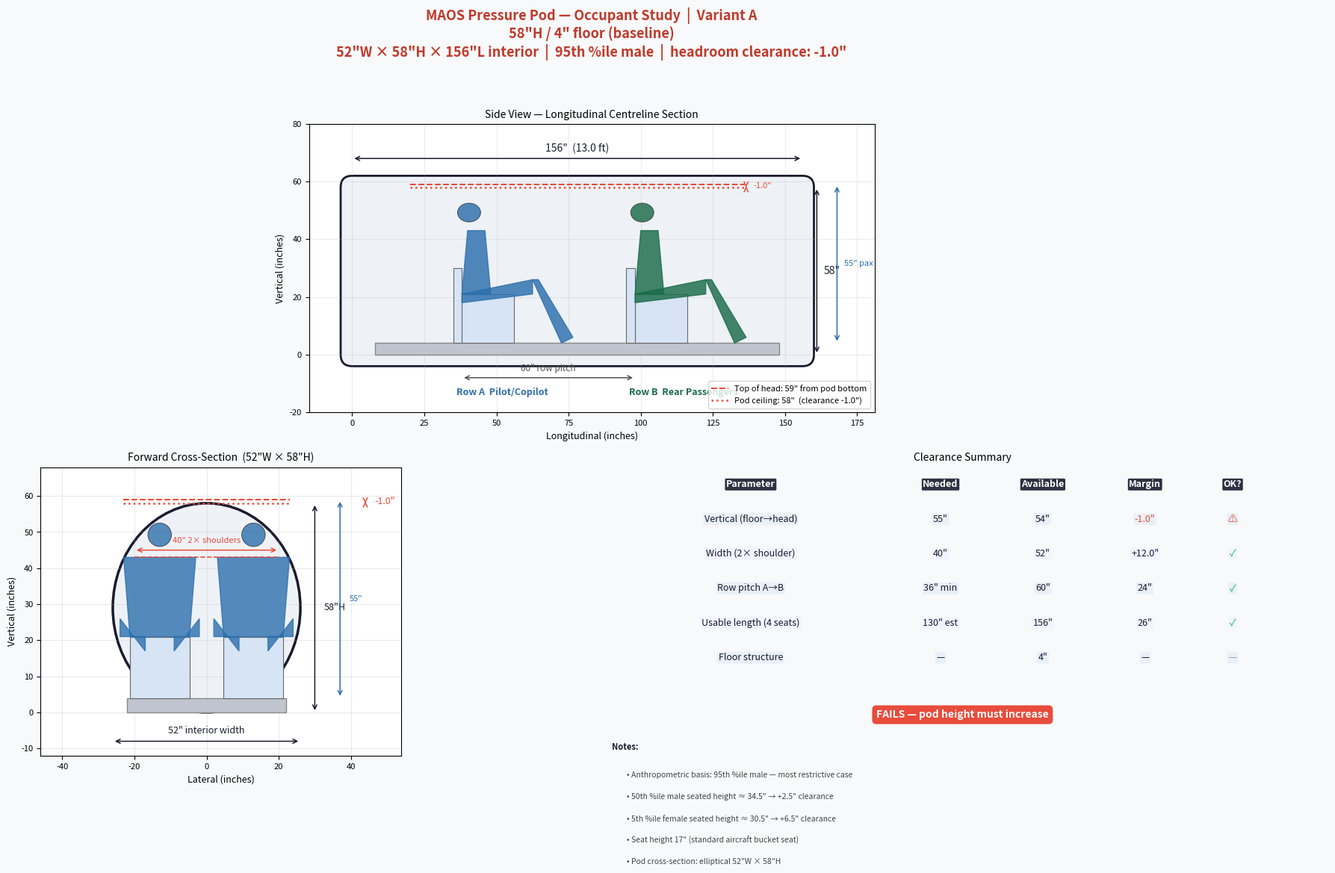

This figure's Python source: (Note: this script raises an exception after producing the figure.)
"""
MAOS Pod Occupant Study — Multi-Variant Generator
==================================================
Generates individual PNGs for several pod geometry variants,
plus a combined comparison sheet.

Variants:
  A  58"H / 4" floor  (baseline — shows headroom problem)
  B  60"H / 4" floor  (+2" pod height)
  C  62"H / 4" floor  (+4" pod height)
  D  58"H / 2" floor  (thinner floor structure)
  E  60"H / 2" floor  (recommended: +2"H + thin floor)

Each variant gets a full side-view + cross-section + summary PNG.
A final comparison sheet overlays all cross-sections side-by-side.
"""

import matplotlib
matplotlib.use('Agg')
import matplotlib.pyplot as plt
import matplotlib.patches as patches
from matplotlib.patches import Ellipse
import matplotlib.lines as mlines
import numpy as np
import os

OUT_DIR = '/workspace/cad'

# ── Anthropometrics ──────────────────────────────────────────────────────────
# 95th %ile male (SAE J833 / NASA HDBK-3000) — most restrictive for headroom
M95 = dict(
    label='95th %ile male',
    seat_h=17.0, seated_h=38.0, torso_h=22.0, neck_h=3.0,
    shoulder_w=20.0, hip_w=16.5, head_w=6.5, head_d=8.0,
    knee_h=22.0, btk_knee=24.5,
)
# 5th %ile female — most restrictive for reach/forward visibility (bonus ref)
F05 = dict(
    label='5th %ile female',
    seat_h=17.0, seated_h=30.5, torso_h=17.0, neck_h=2.5,
    shoulder_w=14.0, hip_w=13.0, head_w=5.5, head_d=6.5,
    knee_h=17.5, btk_knee=20.0,
)

# ── Pod variants ─────────────────────────────────────────────────────────────
POD_L = 156.0
POD_W = 52.0

VARIANTS = [
    dict(id='A', pod_h=58.0, floor_z=4.0, label='Variant A\n58"H / 4" floor (baseline)'),
    dict(id='B', pod_h=60.0, floor_z=4.0, label='Variant B\n60"H / 4" floor (+2" height)'),
    dict(id='C', pod_h=62.0, floor_z=4.0, label='Variant C\n62"H / 4" floor (+4" height)'),
    dict(id='D', pod_h=58.0, floor_z=2.0, label='Variant D\n58"H / 2" floor (thinner floor)'),
    dict(id='E', pod_h=60.0, floor_z=2.0, label='Variant E — Recommended\n60"H / 2" floor'),
]

ROW_A_X = 38.0
ROW_B_X = 98.0
SEAT_DEPTH = 18.0

# ── Drawing helpers ──────────────────────────────────────────────────────────

def human_color(pct, male=True):
    if male:
        return '#2c6fad' if pct == 95 else '#5ba3e0'
    return '#c0392b' if pct == 5 else '#e07070'


def draw_human_side(ax, anthro, x_sb, floor_z, facing='right',
                    color='#2c6fad', alpha=0.82):
    d = 1 if facing == 'right' else -1
    a = anthro
    seat_z  = floor_z + a['seat_h']
    knee_x  = x_sb + d * a['btk_knee']
    knee_z  = floor_z + a['knee_h']
    foot_x  = x_sb + d * (a['btk_knee'] + 10)
    head_r  = a['head_w'] / 2
    head_cx = x_sb + d * 2.5
    head_cz = seat_z + a['torso_h'] + a['neck_h'] + head_r

    # Seat cushion
    ax.add_patch(patches.Rectangle(
        (min(x_sb, x_sb + d * SEAT_DEPTH), floor_z),
        SEAT_DEPTH, a['seat_h'],
        lw=0.8, ec='#666', fc='#d6e4f5', zorder=2))
    # Seatback
    ax.add_patch(patches.Rectangle(
        (x_sb - d*3, floor_z), 3, a['torso_h'] + 4,
        lw=0.8, ec='#666', fc='#d6e4f5', zorder=2))
    # Torso
    tw = 10
    ax.fill([x_sb, x_sb+d*tw, x_sb+d*(tw-2), x_sb+d*2, x_sb],
            [seat_z, seat_z, seat_z+a['torso_h'], seat_z+a['torso_h'], seat_z],
            color=color, alpha=alpha, zorder=3)
    # Head
    ax.add_patch(Ellipse(
        (head_cx, head_cz), a['head_d'], a['head_w'],
        fc=color, ec='#333', lw=0.7, alpha=alpha, zorder=4))
    # Thigh
    ax.fill([x_sb, knee_x, knee_x, x_sb, x_sb],
            [seat_z, knee_z, knee_z-5, seat_z-3, seat_z],
            color=color, alpha=alpha, zorder=3)
    # Shin
    ax.fill([knee_x, knee_x+d*2, foot_x+d*4, foot_x, knee_x],
            [knee_z, knee_z, floor_z+2, floor_z, knee_z],
            color=color, alpha=alpha, zorder=3)
    return seat_z + a['seated_h']   # returns top-of-head Z


def draw_human_front(ax, anthro, cy, floor_z, color='#2c6fad', alpha=0.82):
    a = anthro
    seat_z  = floor_z + a['seat_h']
    head_r  = a['head_w'] / 2
    head_cz = seat_z + a['torso_h'] + a['neck_h'] + head_r
    # Seat cushion
    ax.add_patch(patches.Rectangle(
        (cy - a['hip_w']/2, floor_z), a['hip_w'], a['seat_h'],
        lw=0.8, ec='#666', fc='#d6e4f5', zorder=2))
    # Torso (trapezoid)
    ax.fill(
        [cy - a['hip_w']/2, cy + a['hip_w']/2,
         cy + a['shoulder_w']/2, cy - a['shoulder_w']/2, cy - a['hip_w']/2],
        [seat_z, seat_z, seat_z + a['torso_h'],
         seat_z + a['torso_h'], seat_z],
        color=color, alpha=alpha, zorder=3)
    # Head
    ax.add_patch(Ellipse(
        (cy, head_cz), a['head_w'], a['head_w'],
        fc=color, ec='#333', lw=0.7, alpha=alpha, zorder=4))
    # Legs (sketchy blocks)
    for side in [-1, 1]:
        kx = cy + side * 7
        ax.fill([cy + side*4, cy + side*4, kx+side*4, kx+side*4],
                [seat_z, seat_z-4, floor_z + a['knee_h'], seat_z],
                color=color, alpha=alpha, zorder=3)


def dim_h(ax, x1, x2, y, label, color='#333', fs=8.5):
    ax.annotate('', xy=(x2,y), xytext=(x1,y),
                arrowprops=dict(arrowstyle='<->', color=color, lw=1.1))
    ax.text((x1+x2)/2, y+1.5, label, ha='center', va='bottom',
            fontsize=fs, color=color)

def dim_v(ax, x, z1, z2, label, color='#333', fs=8.5, side='right'):
    ax.annotate('', xy=(x,z2), xytext=(x,z1),
                arrowprops=dict(arrowstyle='<->', color=color, lw=1.1))
    off = 2.5 if side == 'right' else -2.5
    ha  = 'left' if side == 'right' else 'right'
    ax.text(x+off, (z1+z2)/2, label, ha=ha, va='center',
            fontsize=fs, color=color)


def clearance_color(margin):
    if margin >= 4:   return '#27ae60'   # green — comfortable
    if margin >= 1:   return '#f39c12'   # amber — tight
    return '#e74c3c'                     # red — fails


# ── Per-variant full figure ───────────────────────────────────────────────────

for v in VARIANTS:
    pid   = v['id']
    POD_H = v['pod_h']
    FLZ   = v['floor_z']
    lbl   = v['label']

    m = M95
    f = F05
    total_h_m = m['seat_h'] + m['seated_h']   # 55"
    usable    = POD_H - FLZ
    headroom  = usable - total_h_m

    fig = plt.figure(figsize=(20, 12), facecolor='#f8f9fa')
    hc  = clearance_color(headroom)

    fig.suptitle(
        f'MAOS Pressure Pod — Occupant Study  |  {lbl}\n'
        f'{POD_W:.0f}"W × {POD_H:.0f}"H × {POD_L:.0f}"L interior  |  '
        f'95th %ile male  |  headroom clearance: {headroom:+.1f}"',
        fontsize=13, fontweight='bold', y=0.98,
        color='#1a1a2e' if headroom >= 0 else '#c0392b')

    # ── Panel 1: Side view ────────────────────────────────────────────────────
    ax1 = fig.add_subplot(2, 2, (1,2))
    ax1.set_aspect('equal')
    ax1.set_title('Side View — Longitudinal Centreline Section', fontsize=10, pad=6)

    ax1.add_patch(patches.FancyBboxPatch(
        (0,0), POD_L, POD_H, boxstyle='round,pad=4',
        lw=2, ec='#1a1a2e', fc='#eef2f7', zorder=1))
    ax1.add_patch(patches.Rectangle(
        (8,0), POD_L-16, FLZ,
        lw=1, ec='#888', fc='#c0c4ce', zorder=2))

    # Row A — M95
    top_A = draw_human_side(ax1, m, ROW_A_X, FLZ, 'right', '#2c6fad')
    # Row B — M95
    top_B = draw_human_side(ax1, m, ROW_B_X, FLZ, 'right', '#1a6b4a')

    # Head-height line and pod ceiling
    ax1.hlines(total_h_m + FLZ, 20, POD_L-20,
               colors='#e74c3c', lw=1.5, ls='--', zorder=6,
               label=f'Top of head: {total_h_m+FLZ:.0f}" from pod bottom')
    ax1.hlines(POD_H, 20, POD_L-20,
               colors=hc, lw=1.8, ls=':', zorder=6,
               label=f'Pod ceiling: {POD_H:.0f}"  (clearance {headroom:+.1f}")')

    # Dimensions
    dim_h(ax1, 0, POD_L, POD_H+10, f'{POD_L:.0f}"  ({POD_L/12:.1f} ft)', '#1a1a2e', 10)
    dim_h(ax1, ROW_A_X, ROW_B_X, -8, f'{ROW_B_X-ROW_A_X:.0f}" row pitch', '#555')
    dim_v(ax1, POD_L+5, 0, POD_H, f'{POD_H:.0f}"', '#1a1a2e', 10)
    dim_v(ax1, POD_L+12, FLZ, FLZ+total_h_m, f'{total_h_m:.0f}" pax', '#2c6fad', 8)
    BTK_KN = m['btk_knee']
    if abs(headroom) > 0.3:
        dim_v(ax1, ROW_B_X+BTK_KN+14, FLZ+total_h_m, POD_H,
              f'{headroom:+.1f}"', hc, 8)

    ax1.text(ROW_A_X-2, -14, 'Row A  Pilot/Copilot', ha='left', fontsize=9,
             color='#2c6fad', fontweight='bold')
    ax1.text(ROW_B_X-2, -14, 'Row B  Rear Passengers', ha='left', fontsize=9,
             color='#1a6b4a', fontweight='bold')

    ax1.set_xlim(-15, POD_L+25)
    ax1.set_ylim(-20, POD_H+22)
    ax1.set_xlabel('Longitudinal (inches)', fontsize=9)
    ax1.set_ylabel('Vertical (inches)', fontsize=9)
    ax1.legend(fontsize=8, loc='lower right')
    ax1.grid(True, alpha=0.25)
    ax1.tick_params(labelsize=8)

    # ── Panel 2: Forward cross-section ───────────────────────────────────────
    ax2 = fig.add_subplot(2, 2, 3)
    ax2.set_aspect('equal')
    ax2.set_title(f'Forward Cross-Section  ({POD_W:.0f}"W × {POD_H:.0f}"H)', fontsize=10, pad=6)

    ax2.add_patch(Ellipse(
        (0, POD_H/2), POD_W, POD_H,
        lw=2.5, ec='#1a1a2e', fc='#eef2f7', zorder=1))
    ax2.add_patch(patches.Rectangle(
        (-POD_W/2+4, 0), POD_W-8, FLZ,
        lw=1, ec='#888', fc='#c0c4ce', zorder=2))

    # Two M95 seated side-by-side
    for cy, col in [(-POD_W/4, '#2c6fad'), (POD_W/4, '#2c6fad')]:
        draw_human_front(ax2, m, cy, FLZ, color=col, alpha=0.80)

    # Shoulder span
    ax2.hlines(FLZ+m['seat_h']+m['torso_h'],
               -m['shoulder_w'], m['shoulder_w'],
               colors='#e74c3c', lw=1.2, ls='--', zorder=7)
    dim_h(ax2, -m['shoulder_w'], m['shoulder_w'],
          FLZ+m['seat_h']+m['torso_h']+2,
          f'{m["shoulder_w"]*2:.0f}" 2× shoulders', '#e74c3c', 8)

    # Head-height line
    ax2.hlines(FLZ+total_h_m, -POD_W/2+3, POD_W/2-3,
               colors='#e74c3c', lw=1.5, ls='--', zorder=6)
    ax2.hlines(POD_H, -POD_W/2+3, POD_W/2-3,
               colors=hc, lw=1.8, ls=':', zorder=6)

    dim_h(ax2, -POD_W/2, POD_W/2, -8, f'{POD_W:.0f}" interior width', '#1a1a2e', 9)
    dim_v(ax2, POD_W/2+4, 0, POD_H, f'{POD_H:.0f}"H', '#1a1a2e', 9)
    dim_v(ax2, POD_W/2+11, FLZ, FLZ+total_h_m, f'{total_h_m:.0f}"', '#2c6fad', 8)
    dim_v(ax2, POD_W/2+18, FLZ+total_h_m, POD_H, f'{headroom:+.1f}"', hc, 9)

    ax2.set_xlim(-POD_W/2-20, POD_W/2+28)
    ax2.set_ylim(-12, POD_H+10)
    ax2.set_xlabel('Lateral (inches)', fontsize=9)
    ax2.set_ylabel('Vertical (inches)', fontsize=9)
    ax2.grid(True, alpha=0.25)
    ax2.tick_params(labelsize=8)

    # ── Panel 3: Summary table ────────────────────────────────────────────────
    ax3 = fig.add_subplot(2, 2, 4)
    ax3.axis('off')
    ax3.set_title('Clearance Summary', fontsize=10, pad=6)

    width_margin = POD_W - m['shoulder_w']*2

    rows = [
        ['Parameter',               'Needed',    'Available', 'Margin',              'OK?'],
        ['Vertical (floor→head)',    f'{total_h_m:.0f}"',
                                     f'{usable:.0f}"',
                                     f'{headroom:+.1f}"',
                                     '✓' if headroom >= 1 else '⚠'],
        ['Width (2× shoulder)',      f'{m["shoulder_w"]*2:.0f}"',
                                     f'{POD_W:.0f}"',
                                     f'{width_margin:+.1f}"',
                                     '✓' if width_margin >= 8 else '⚠'],
        ['Row pitch A→B',           '36" min',  f'{ROW_B_X-ROW_A_X:.0f}"',
                                     f'{ROW_B_X-ROW_A_X-36:.0f}"',  '✓'],
        ['Usable length (4 seats)', '130" est', f'{POD_L:.0f}"',
                                     f'{POD_L-130:.0f}"',            '✓'],
        ['Floor structure',         '—',        f'{FLZ:.0f}"',
                                     '—',                            '—'],
    ]

    rh, y0 = 0.12, 0.94
    for ri, row in enumerate(rows):
        bg = '#1a1a2e' if ri == 0 else ('#f0f4ff' if ri%2==0 else '#e8eff8')
        fc = 'white' if ri == 0 else '#1a1a2e'
        x0 = 0.02
        for ci, (cell, cw) in enumerate(zip(row, [0.38, 0.14, 0.14, 0.14, 0.10])):
            tc = fc
            if ci == 4 and ri > 0:
                tc = '#27ae60' if cell == '✓' else ('#e74c3c' if cell == '⚠' else '#999')
            if ci == 3 and ri == 1:   # headroom margin — colour by clearance
                tc = clearance_color(headroom)
            ax3.text(x0 + cw/2, y0 - ri*rh, cell,
                     ha='center', va='center', fontsize=9,
                     color=tc, fontweight='bold' if ri == 0 else 'normal',
                     transform=ax3.transAxes,
                     bbox=dict(boxstyle='round,pad=0.12', fc=bg, ec='none', alpha=0.9))
            x0 += cw

    # Verdict box
    if headroom >= 4:
        verdict, vc = 'COMFORTABLE — no changes needed', '#27ae60'
    elif headroom >= 1:
        verdict, vc = 'ACCEPTABLE — tight but workable', '#f39c12'
    elif headroom >= -0.5:
        verdict, vc = 'MARGINAL — review floor structure', '#e67e22'
    else:
        verdict, vc = 'FAILS — pod height must increase', '#e74c3c'

    ax3.text(0.5, y0 - len(rows)*rh - 0.06, verdict,
             ha='center', va='top', fontsize=10, fontweight='bold',
             color='white', transform=ax3.transAxes,
             bbox=dict(boxstyle='round,pad=0.4', fc=vc, ec='none'))

    notes = [
        f'Anthropometric basis: 95th %ile male — most restrictive case',
        f'50th %ile male seated height ≈ 34.5" → {POD_H - FLZ - (m["seat_h"]+34.5):+.1f}" clearance',
        f'5th %ile female seated height ≈ 30.5" → {POD_H - FLZ - (m["seat_h"]+30.5):+.1f}" clearance',
        f'Seat height 17" (standard aircraft bucket seat)',
        f'Pod cross-section: elliptical {POD_W:.0f}"W × {POD_H:.0f}"H',
    ]
    ny = y0 - len(rows)*rh - 0.20
    ax3.text(0.02, ny, 'Notes:', fontsize=8, fontweight='bold',
             color='#1a1a2e', transform=ax3.transAxes)
    for i, note in enumerate(notes):
        ax3.text(0.04, ny - (i+1)*0.075, f'• {note}', fontsize=7.5,
                 color='#444', transform=ax3.transAxes, va='top')

    plt.tight_layout(rect=[0,0,1,0.95])
    fname = os.path.join(OUT_DIR, f'maos_pod_{pid}.png')
    plt.savefig(fname, dpi=130, bbox_inches='tight', facecolor=fig.get_facecolor())
    plt.close()
    print(f'Saved {fname}  |  headroom {headroom:+.1f}"  [{verdict.split("—")[0].strip()}]')


# ── Comparison overview — all cross-sections side-by-side ────────────────────
print('\nGenerating comparison overview...')

fig2, axes = plt.subplots(1, len(VARIANTS), figsize=(22, 9), facecolor='#f8f9fa')
fig2.suptitle(
    'MAOS Pressure Pod — Cross-Section Comparison  |  All Variants  |  95th %ile Male',
    fontsize=13, fontweight='bold', y=0.99, color='#1a1a2e')

max_h = max(v['pod_h'] for v in VARIANTS)

for ax, v in zip(axes, VARIANTS):
    POD_H = v['pod_h']
    FLZ   = v['floor_z']
    pid   = v['id']

    m = M95
    total_h_m = m['seat_h'] + m['seated_h']
    headroom  = POD_H - FLZ - total_h_m
    hc        = clearance_color(headroom)
    usable    = POD_H - FLZ

    # Pod ellipse
    ax.add_patch(Ellipse(
        (0, POD_H/2), POD_W, POD_H,
        lw=2.5, ec='#1a1a2e', fc='#eef2f7', zorder=1))
    # Floor
    ax.add_patch(patches.Rectangle(
        (-POD_W/2+4, 0), POD_W-8, FLZ,
        lw=1, ec='#888', fc='#c0c4ce', zorder=2))

    # Two passengers
    for cy in [-POD_W/4, POD_W/4]:
        draw_human_front(ax, m, cy, FLZ, color='#2c6fad', alpha=0.80)

    # Reference lines
    ax.hlines(FLZ+total_h_m, -POD_W/2+3, POD_W/2-3,
              colors='#e74c3c', lw=1.5, ls='--', zorder=6)
    ax.hlines(POD_H, -POD_W/2+3, POD_W/2-3,
              colors=hc, lw=2.0, ls=':', zorder=6)

    # Headroom arrow + label
    if abs(headroom) > 0.2:
        ax.annotate('', xy=(POD_W/2-4, POD_H),
                    xytext=(POD_W/2-4, FLZ+total_h_m),
                    arrowprops=dict(arrowstyle='<->', color=hc, lw=1.5))
        ax.text(POD_W/2-3, (POD_H + FLZ+total_h_m)/2, f'{headroom:+.1f}"',
                ha='left', va='center', fontsize=9, color=hc, fontweight='bold')

    ax.set_aspect('equal')
    ax.set_xlim(-POD_W/2-8, POD_W/2+14)
    ax.set_ylim(-6, max_h+8)
    ax.grid(True, alpha=0.2)
    ax.tick_params(labelsize=7)
    ax.set_xlabel('Lateral (in)', fontsize=8)
    ax.set_ylabel('Vertical (in)' if ax == axes[0] else '', fontsize=8)

    if headroom >= 4:   vstatus, vc = 'COMFORTABLE', '#27ae60'
    elif headroom >= 1: vstatus, vc = 'ACCEPTABLE',  '#f39c12'
    elif headroom >= -0.5: vstatus, vc = 'MARGINAL',  '#e67e22'
    else:               vstatus, vc = 'FAILS',        '#e74c3c'

    ax.set_title(
        f'Variant {pid}\n{POD_W:.0f}"W × {POD_H:.0f}"H  /  {FLZ:.0f}" floor',
        fontsize=9, fontweight='bold', pad=4)
    ax.text(0.5, -0.13, vstatus, transform=ax.transAxes,
            ha='center', fontsize=9, fontweight='bold',
            color='white',
            bbox=dict(boxstyle='round,pad=0.3', fc=vc, ec='none'))

plt.tight_layout(rect=[0,0,1,0.95])
comp_path = os.path.join(OUT_DIR, 'maos_pod_comparison.png')
plt.savefig(comp_path, dpi=130, bbox_inches='tight', facecolor=fig2.get_facecolor())
plt.close()
print(f'Saved {comp_path}')
print('\nDone.')
